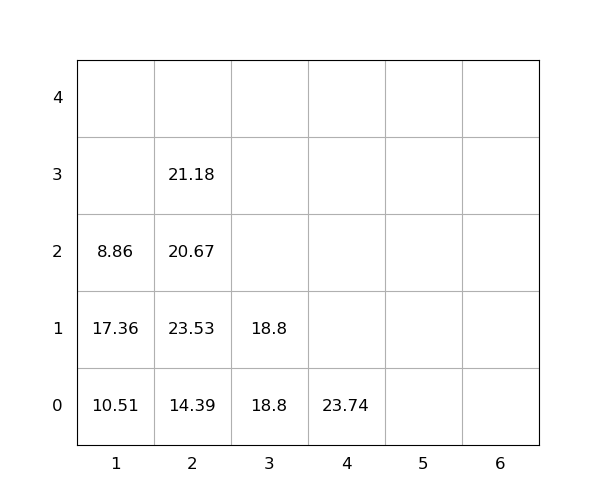

Source data for this figure (header and first rows):
idx, loc_x, loc_y, loc_z, weight, group, score, seq, reloc, size(ft)
1, 1, 0, 0, 10.51, 0, 10.51, 1, 1.0, 20
2, 2, 0, 0, 14.39, 0, 14.39, 2, 0, 20
3, 2, 0, 1, 23.53, 0, 23.53, 3, 1.0, 20
4, 4, 0, 0, 23.74, 0, 23.74, 4, 0, 20
5, 2, 0, 2, 20.67, 0, 20.67, 5, 1.0, 20
6, 1, 0, 1, 17.36, 0, 17.36, 6, 1.0, 20
7, 2, 0, 3, 21.18, 0, 21.18, 7, 1.0, 20
8, 3, 0, 0, 18.8, 0, 18.8, 8, 0, 20
9, 3, 0, 1, 18.8, 0, 18.8, 9, 0, 20
10, 1, 0, 2, 8.86, 0, 8.86, 10, 1.0, 20
